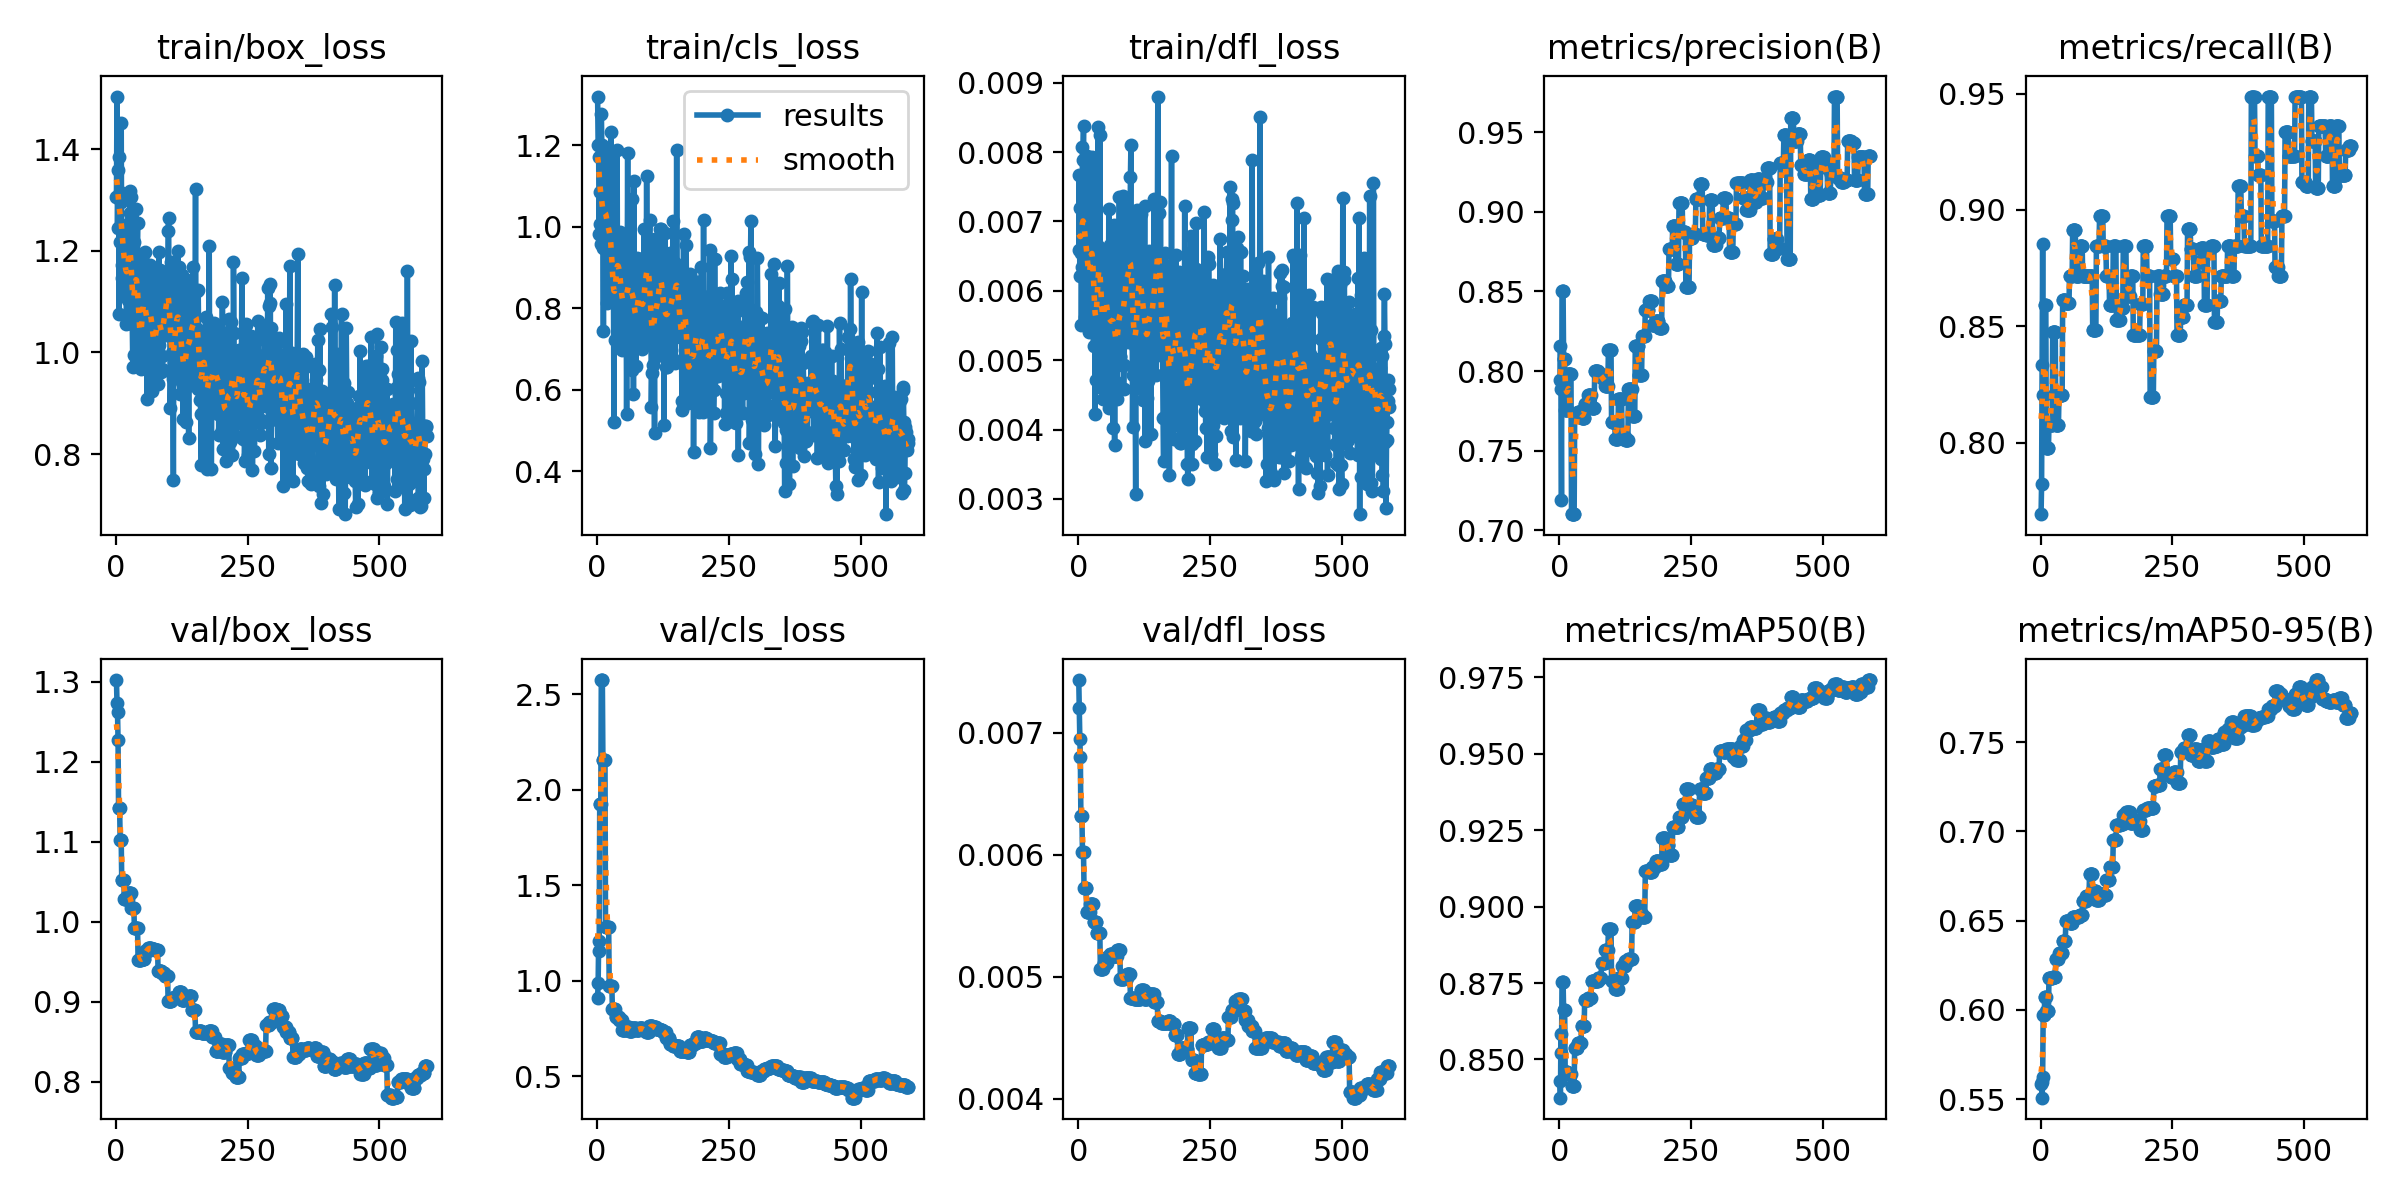

The file beside this chart, header and first rows:
epoch, time, train/box_loss, train/cls_loss, train/dfl_loss, metrics/precision(B), metrics/recall(B), metrics/mAP50(B), metrics/mAP50-95(B), val/box_loss, val/cls_loss, val/dfl_loss, lr/pg0, lr/pg1, lr/pg2
1, 1.108, 1.306, 1.32, 0.00659, 0.7944, 0.7692, 0.8429, 0.5584, 1.302, 0.9117, 0.00743, 4e-05, 4e-05, 0.09604
2, 3.276, 1.503, 1.202, 0.00767, 0.8158, 0.7821, 0.8375, 0.5594, 1.273, 0.9869, 0.0072, 8.99109e-05, 8.99109e-05, 0.09109
3, 4.521, 1.244, 1.172, 0.00622, 0.7889, 0.8333, 0.8584, 0.5508, 1.262, 1.208, 0.00695, 0.0001397, 0.0001397, 0.08614
4, 5.701, 1.358, 0.9824, 0.0072, 0.7189, 0.8853, 0.852, 0.5626, 1.227, 1.154, 0.0068, 0.0001894, 0.0001894, 0.08119
5, 6.913, 1.384, 1.087, 0.00654, 0.8504, 0.8205, 0.8754, 0.5969, 1.142, 1.924, 0.00632, 0.0002391, 0.0002391, 0.07624
6, 7.992, 1.075, 1.008, 0.0055, 0.8504, 0.8205, 0.8754, 0.5969, 1.142, 1.924, 0.00632, 0.0002886, 0.0002886, 0.07129
7, 9.312, 1.218, 0.9585, 0.00634, 0.8504, 0.8205, 0.8754, 0.5969, 1.142, 1.924, 0.00632, 0.000338, 0.000338, 0.06634
8, 10.43, 1.316, 1.278, 0.00807, 0.8075, 0.859, 0.8663, 0.6072, 1.103, 2.575, 0.00602, 0.0003873, 0.0003873, 0.06139
9, 11.55, 1.296, 1.2, 0.00788, 0.8075, 0.859, 0.8663, 0.6072, 1.103, 2.575, 0.00602, 0.0004365, 0.0004365, 0.05644
10, 12.74, 1.451, 1.08, 0.00837, 0.8075, 0.859, 0.8663, 0.6072, 1.103, 2.575, 0.00602, 0.0004856, 0.0004856, 0.05149
11, 13.91, 1.173, 0.9479, 0.0065, 0.7756, 0.7975, 0.8458, 0.5993, 1.052, 2.157, 0.00573, 0.0005347, 0.0005347, 0.04653
12, 15.01, 1.147, 0.7456, 0.00562, 0.7756, 0.7975, 0.8458, 0.5993, 1.052, 2.157, 0.00573, 0.0005836, 0.0005836, 0.04158
13, 16.28, 1.215, 1.026, 0.00637, 0.7756, 0.7975, 0.8458, 0.5993, 1.052, 2.157, 0.00573, 0.0006324, 0.0006324, 0.03663
14, 17.41, 1.223, 1.169, 0.00737, 0.7756, 0.7975, 0.8458, 0.5993, 1.052, 2.157, 0.00573, 0.0006811, 0.0006811, 0.03168
15, 18.42, 1.153, 1.062, 0.00635, 0.7756, 0.7975, 0.8458, 0.5993, 1.052, 2.157, 0.00573, 0.0007297, 0.0007297, 0.02673
16, 19.56, 1.237, 1.185, 0.00794, 0.7984, 0.8077, 0.8454, 0.618, 1.028, 1.28, 0.00553, 0.0007783, 0.0007783, 0.02178
17, 20.62, 1.117, 1.051, 0.00567, 0.7984, 0.8077, 0.8454, 0.618, 1.028, 1.28, 0.00553, 0.0008267, 0.0008267, 0.01683
18, 21.72, 1.175, 0.8125, 0.00608, 0.7984, 0.8077, 0.8454, 0.618, 1.028, 1.28, 0.00553, 0.000875, 0.000875, 0.01188
19, 22.94, 1.229, 1.044, 0.00702, 0.7984, 0.8077, 0.8454, 0.618, 1.028, 1.28, 0.00553, 0.0009232, 0.0009232, 0.006923
20, 24.01, 1.056, 0.9981, 0.00541, 0.7984, 0.8077, 0.8454, 0.618, 1.028, 1.28, 0.00553, 0.0009714, 0.0009714, 0.001971
21, 25.09, 1.148, 1.098, 0.00588, 0.7984, 0.8077, 0.8454, 0.618, 1.028, 1.28, 0.00553, 0.0009802, 0.0009802, 0.0009802
22, 26.15, 1.14, 0.9854, 0.00621, 0.7984, 0.8077, 0.8454, 0.618, 1.028, 1.28, 0.00553, 0.0009792, 0.0009792, 0.0009792
23, 27.24, 1.104, 0.9003, 0.00558, 0.71, 0.8474, 0.8413, 0.6181, 1.035, 0.9719, 0.0056, 0.0009782, 0.0009782, 0.0009782
24, 28.33, 1.255, 0.9441, 0.0072, 0.71, 0.8474, 0.8413, 0.6181, 1.035, 0.9719, 0.0056, 0.0009772, 0.0009772, 0.0009772
25, 29.54, 1.133, 0.9926, 0.00599, 0.71, 0.8474, 0.8413, 0.6181, 1.035, 0.9719, 0.0056, 0.0009762, 0.0009762, 0.0009762
26, 30.59, 1.275, 1.234, 0.00793, 0.71, 0.8474, 0.8413, 0.6181, 1.035, 0.9719, 0.0056, 0.0009752, 0.0009752, 0.0009752
27, 31.67, 1.317, 0.8537, 0.00759, 0.71, 0.8474, 0.8413, 0.6181, 1.035, 0.9719, 0.0056, 0.0009743, 0.0009743, 0.0009743
28, 32.74, 1.305, 0.8852, 0.00661, 0.71, 0.8474, 0.8413, 0.6181, 1.035, 0.9719, 0.0056, 0.0009733, 0.0009733, 0.0009733
29, 33.84, 1.107, 0.8413, 0.0052, 0.7726, 0.8077, 0.8538, 0.6284, 1.018, 0.8533, 0.00545, 0.0009723, 0.0009723, 0.0009723
30, 35.08, 1.18, 0.9608, 0.00646, 0.7726, 0.8077, 0.8538, 0.6284, 1.018, 0.8533, 0.00545, 0.0009713, 0.0009713, 0.0009713
31, 36.18, 1.056, 0.8888, 0.00592, 0.7726, 0.8077, 0.8538, 0.6284, 1.018, 0.8533, 0.00545, 0.0009703, 0.0009703, 0.0009703
32, 37.27, 0.9723, 0.5212, 0.00422, 0.7726, 0.8077, 0.8538, 0.6284, 1.018, 0.8533, 0.00545, 0.0009693, 0.0009693, 0.0009693
33, 38.34, 1.114, 0.9693, 0.00569, 0.7726, 0.8077, 0.8538, 0.6284, 1.018, 0.8533, 0.00545, 0.0009683, 0.0009683, 0.0009683
34, 39.43, 0.9958, 0.7221, 0.00471, 0.7726, 0.8077, 0.8538, 0.6284, 1.018, 0.8533, 0.00545, 0.0009673, 0.0009673, 0.0009673
35, 40.53, 1.218, 0.8381, 0.00553, 0.7744, 0.8205, 0.8554, 0.6319, 0.992, 0.8103, 0.00536, 0.0009663, 0.0009663, 0.0009663
36, 41.8, 1.097, 0.8569, 0.00554, 0.7744, 0.8205, 0.8554, 0.6319, 0.992, 0.8103, 0.00536, 0.0009654, 0.0009654, 0.0009654
37, 42.88, 1.126, 0.9748, 0.00665, 0.7744, 0.8205, 0.8554, 0.6319, 0.992, 0.8103, 0.00536, 0.0009644, 0.0009644, 0.0009644
38, 43.96, 1.281, 1.189, 0.00836, 0.7744, 0.8205, 0.8554, 0.6319, 0.992, 0.8103, 0.00536, 0.0009634, 0.0009634, 0.0009634
39, 45.04, 1.097, 0.7177, 0.00462, 0.7744, 0.8205, 0.8554, 0.6319, 0.992, 0.8103, 0.00536, 0.0009624, 0.0009624, 0.0009624
40, 46.09, 1.194, 0.8942, 0.00651, 0.7744, 0.8205, 0.8554, 0.6319, 0.992, 0.8103, 0.00536, 0.0009614, 0.0009614, 0.0009614
41, 47.16, 1.255, 0.9647, 0.00824, 0.7744, 0.8205, 0.8554, 0.6319, 0.992, 0.8103, 0.00536, 0.0009604, 0.0009604, 0.0009604
42, 48.47, 0.9933, 0.7868, 0.00514, 0.7705, 0.8611, 0.8609, 0.6385, 0.9519, 0.7924, 0.00506, 0.0009594, 0.0009594, 0.0009594
43, 49.57, 1.109, 0.918, 0.0063, 0.7705, 0.8611, 0.8609, 0.6385, 0.9519, 0.7924, 0.00506, 0.0009584, 0.0009584, 0.0009584
44, 50.7, 1.029, 0.9865, 0.00606, 0.7705, 0.8611, 0.8609, 0.6385, 0.9519, 0.7924, 0.00506, 0.0009574, 0.0009574, 0.0009574
45, 51.83, 1.049, 0.9572, 0.00548, 0.7705, 0.8611, 0.8609, 0.6385, 0.9519, 0.7924, 0.00506, 0.0009564, 0.0009564, 0.0009564
46, 53.02, 0.9716, 0.778, 0.00545, 0.7705, 0.8611, 0.8609, 0.6385, 0.9519, 0.7924, 0.00506, 0.0009555, 0.0009555, 0.0009555
47, 54.24, 0.9674, 0.6971, 0.00444, 0.7705, 0.8611, 0.8609, 0.6385, 0.9519, 0.7924, 0.00506, 0.0009545, 0.0009545, 0.0009545
48, 55.41, 0.9831, 0.7256, 0.00506, 0.7793, 0.86, 0.8693, 0.6499, 0.9529, 0.7432, 0.00511, 0.0009535, 0.0009535, 0.0009535
49, 56.57, 1.098, 0.8569, 0.00607, 0.7793, 0.86, 0.8693, 0.6499, 0.9529, 0.7432, 0.00511, 0.0009525, 0.0009525, 0.0009525
50, 57.71, 1.031, 0.7814, 0.00619, 0.7793, 0.86, 0.8693, 0.6499, 0.9529, 0.7432, 0.00511, 0.0009515, 0.0009515, 0.0009515
51, 58.82, 1.192, 0.9401, 0.00658, 0.7793, 0.86, 0.8693, 0.6499, 0.9529, 0.7432, 0.00511, 0.0009505, 0.0009505, 0.0009505
52, 60.02, 1.095, 0.8187, 0.00575, 0.7793, 0.86, 0.8693, 0.6499, 0.9529, 0.7432, 0.00511, 0.0009495, 0.0009495, 0.0009495
53, 61.33, 1.143, 0.8977, 0.00643, 0.7793, 0.86, 0.8693, 0.6499, 0.9529, 0.7432, 0.00511, 0.0009485, 0.0009485, 0.0009485
54, 62.45, 1.048, 0.7971, 0.00532, 0.7793, 0.86, 0.8693, 0.6499, 0.9529, 0.7432, 0.00511, 0.0009475, 0.0009475, 0.0009475
55, 63.61, 1.198, 0.8963, 0.0064, 0.7851, 0.8718, 0.8701, 0.6484, 0.9636, 0.7585, 0.00516, 0.0009465, 0.0009465, 0.0009465
56, 64.73, 1.06, 0.541, 0.00457, 0.7851, 0.8718, 0.8701, 0.6484, 0.9636, 0.7585, 0.00516, 0.0009455, 0.0009455, 0.0009455
57, 65.84, 1.02, 0.8093, 0.00478, 0.7851, 0.8718, 0.8701, 0.6484, 0.9636, 0.7585, 0.00516, 0.0009446, 0.0009446, 0.0009446
58, 66.98, 1.108, 1.181, 0.00718, 0.7851, 0.8718, 0.8701, 0.6484, 0.9636, 0.7585, 0.00516, 0.0009436, 0.0009436, 0.0009436
59, 68.27, 0.9089, 0.7055, 0.00431, 0.7851, 0.8718, 0.8701, 0.6484, 0.9636, 0.7585, 0.00516, 0.0009426, 0.0009426, 0.0009426
60, 69.4, 1.166, 0.9153, 0.00666, 0.7851, 0.8718, 0.8701, 0.6484, 0.9636, 0.7585, 0.00516, 0.0009416, 0.0009416, 0.0009416
... 530 more rows
